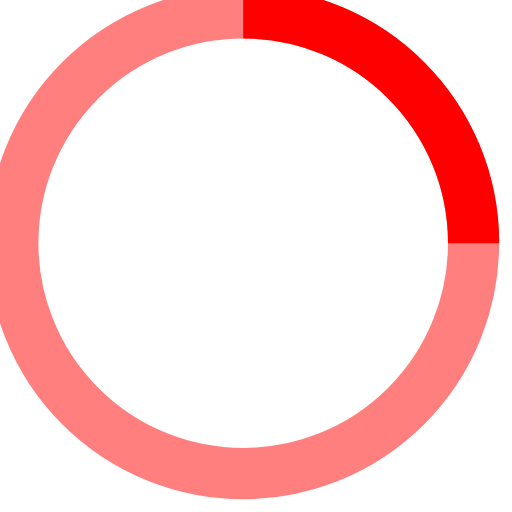
t = 0.00 s
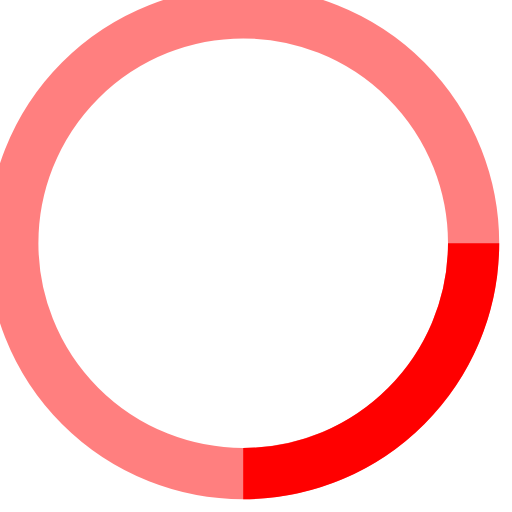
t = 0.25 s
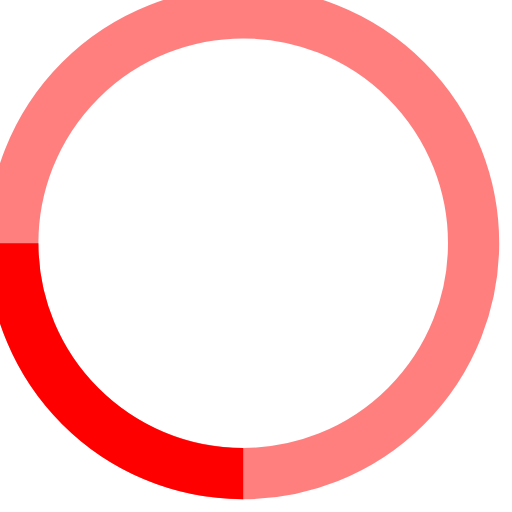
t = 0.50 s
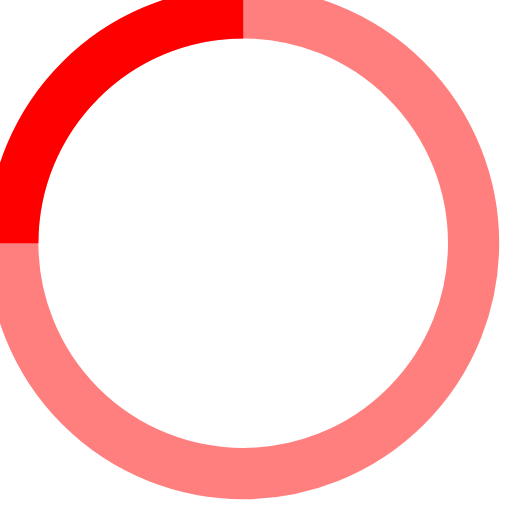
t = 0.75 s

The animated SVG that drew these frames (rendered in a browser with its animation timeline set to each time). Animation: 1 SMIL element (animateTransform=1); one cycle of 1.00 s, repeats indefinitely.

<svg width="36" height="36" viewBox="0 0 40 40" xmlns="http://www.w3.org/2000/svg" stroke="red">
	<g transform="translate(1 1)" stroke-width="4" fill="none">
		<circle stroke-opacity=".5" cx="18" cy="18" r="18"/>
		<path d="M36 18c0-9.94-8.06-18-18-18">
			<animateTransform attributeName="transform" type="rotate" from="0 18 18" to="360 18 18" dur="1s" repeatCount="indefinite"/>
		</path>
	</g>
</svg>
